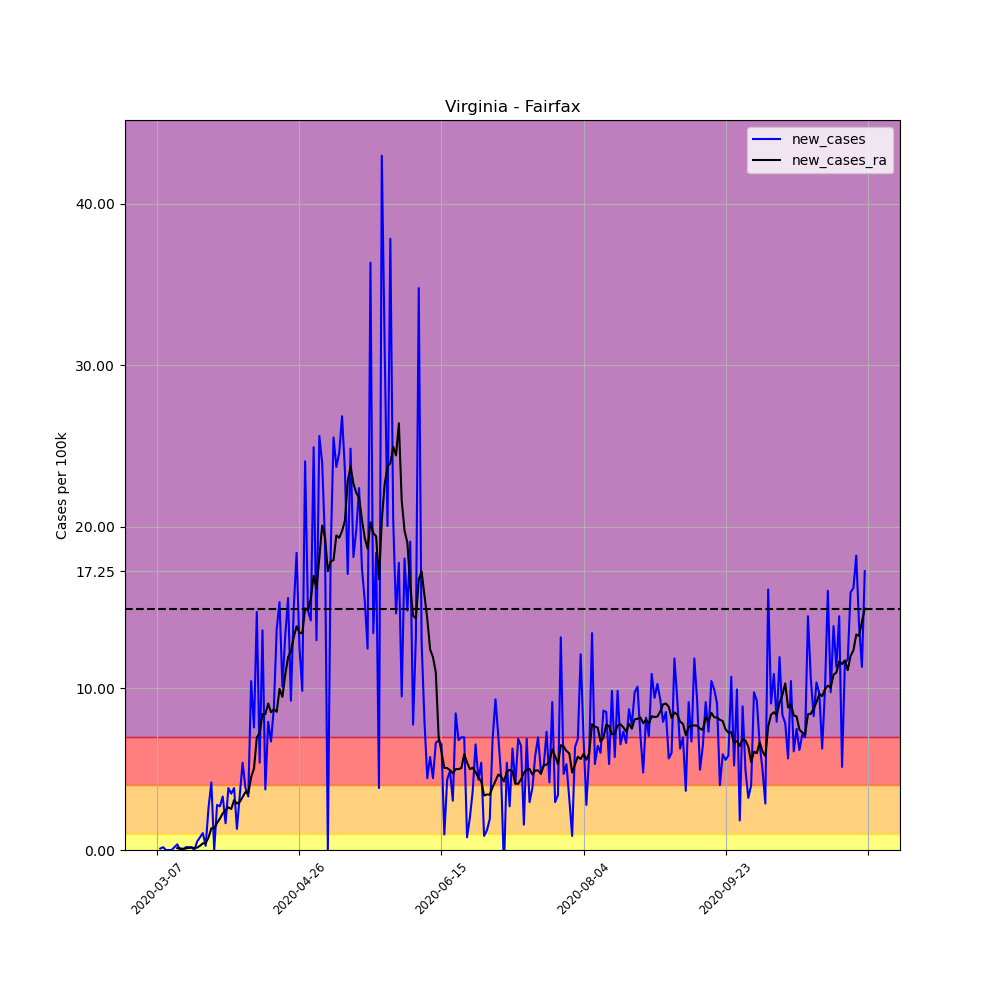

The file beside this chart, header and first rows:
, date, county, state, fips, cases, deaths, COUNTY, STNAME, CTYNAME, POPESTIMATE2019, per_100k, per_100k_ra, new_cases, new_cases_ra
23393, 2020-03-07, Fairfax, Virginia, 51059, 1, 0, 59, Virginia, Fairfax, 1147532, 0.08714, , , 
23394, 2020-03-08, Fairfax, Virginia, 51059, 2, 0, 59, Virginia, Fairfax, 1147532, 0.1743, , 0.08714, 
23395, 2020-03-09, Fairfax, Virginia, 51059, 4, 0, 59, Virginia, Fairfax, 1147532, 0.3486, , 0.1743, 
23396, 2020-03-10, Fairfax, Virginia, 51059, 4, 0, 59, Virginia, Fairfax, 1147532, 0.3486, , 0.0, 
23397, 2020-03-11, Fairfax, Virginia, 51059, 4, 0, 59, Virginia, Fairfax, 1147532, 0.3486, , 0.0, 
23398, 2020-03-12, Fairfax, Virginia, 51059, 4, 0, 59, Virginia, Fairfax, 1147532, 0.3486, , 0.0, 
23399, 2020-03-13, Fairfax, Virginia, 51059, 6, 0, 59, Virginia, Fairfax, 1147532, 0.5229, 0.3112, 0.1743, 
23400, 2020-03-14, Fairfax, Virginia, 51059, 10, 0, 59, Virginia, Fairfax, 1147532, 0.8714, 0.4233, 0.3486, 0.112
23401, 2020-03-15, Fairfax, Virginia, 51059, 10, 0, 59, Virginia, Fairfax, 1147532, 0.8714, 0.5229, 0.0, 0.09959
23402, 2020-03-16, Fairfax, Virginia, 51059, 10, 0, 59, Virginia, Fairfax, 1147532, 0.8714, 0.5976, 0.0, 0.07469
23403, 2020-03-17, Fairfax, Virginia, 51059, 12, 0, 59, Virginia, Fairfax, 1147532, 1.046, 0.6971, 0.1743, 0.09959
23404, 2020-03-18, Fairfax, Virginia, 51059, 14, 0, 59, Virginia, Fairfax, 1147532, 1.22, 0.8216, 0.1743, 0.1245
23405, 2020-03-19, Fairfax, Virginia, 51059, 16, 0, 59, Virginia, Fairfax, 1147532, 1.394, 0.971, 0.1743, 0.1494
23406, 2020-03-20, Fairfax, Virginia, 51059, 16, 0, 59, Virginia, Fairfax, 1147532, 1.394, 1.096, 0.0, 0.1245
23407, 2020-03-21, Fairfax, Virginia, 51059, 22, 1, 59, Virginia, Fairfax, 1147532, 1.917, 1.245, 0.5229, 0.1494
23408, 2020-03-22, Fairfax, Virginia, 51059, 31, 1, 59, Virginia, Fairfax, 1147532, 2.701, 1.506, 0.7843, 0.2614
23409, 2020-03-23, Fairfax, Virginia, 51059, 43, 1, 59, Virginia, Fairfax, 1147532, 3.747, 1.917, 1.046, 0.4108
23410, 2020-03-24, Fairfax, Virginia, 51059, 46, 1, 59, Virginia, Fairfax, 1147532, 4.009, 2.34, 0.2614, 0.4233
23411, 2020-03-25, Fairfax, Virginia, 51059, 76, 1, 59, Virginia, Fairfax, 1147532, 6.623, 3.112, 2.614, 0.7718
23412, 2020-03-26, Fairfax, Virginia, 51059, 124, 1, 59, Virginia, Fairfax, 1147532, 10.81, 4.457, 4.183, 1.345
23413, 2020-03-27, Fairfax, Virginia, 51059, 124, 1, 59, Virginia, Fairfax, 1147532, 10.81, 5.801, 0.0, 1.345
23414, 2020-03-28, Fairfax, Virginia, 51059, 156, 1, 59, Virginia, Fairfax, 1147532, 13.59, 7.469, 2.789, 1.668
23415, 2020-03-29, Fairfax, Virginia, 51059, 187, 1, 59, Virginia, Fairfax, 1147532, 16.3, 9.412, 2.701, 1.942
23416, 2020-03-30, Fairfax, Virginia, 51059, 225, 2, 59, Virginia, Fairfax, 1147532, 19.61, 11.68, 3.311, 2.266
23417, 2020-03-31, Fairfax, Virginia, 51059, 244, 2, 59, Virginia, Fairfax, 1147532, 21.26, 14.14, 1.656, 2.465
23418, 2020-04-01, Fairfax, Virginia, 51059, 288, 5, 59, Virginia, Fairfax, 1147532, 25.1, 16.78, 3.834, 2.639
23419, 2020-04-02, Fairfax, Virginia, 51059, 328, 5, 59, Virginia, Fairfax, 1147532, 28.58, 19.32, 3.486, 2.54
23420, 2020-04-03, Fairfax, Virginia, 51059, 372, 5, 59, Virginia, Fairfax, 1147532, 32.42, 22.41, 3.834, 3.087
23421, 2020-04-04, Fairfax, Virginia, 51059, 387, 5, 59, Virginia, Fairfax, 1147532, 33.72, 25.28, 1.307, 2.876
23422, 2020-04-05, Fairfax, Virginia, 51059, 426, 5, 59, Virginia, Fairfax, 1147532, 37.12, 28.26, 3.399, 2.975
23423, 2020-04-06, Fairfax, Virginia, 51059, 488, 6, 59, Virginia, Fairfax, 1147532, 42.53, 31.53, 5.403, 3.274
23424, 2020-04-07, Fairfax, Virginia, 51059, 532, 9, 59, Virginia, Fairfax, 1147532, 46.36, 35.12, 3.834, 3.585
23425, 2020-04-08, Fairfax, Virginia, 51059, 570, 9, 59, Virginia, Fairfax, 1147532, 49.67, 38.63, 3.311, 3.511
23426, 2020-04-09, Fairfax, Virginia, 51059, 690, 16, 59, Virginia, Fairfax, 1147532, 60.13, 43.14, 10.46, 4.507
23427, 2020-04-10, Fairfax, Virginia, 51059, 777, 16, 59, Virginia, Fairfax, 1147532, 67.71, 48.18, 7.581, 5.042
23428, 2020-04-11, Fairfax, Virginia, 51059, 946, 16, 59, Virginia, Fairfax, 1147532, 82.44, 55.14, 14.73, 6.959
23429, 2020-04-12, Fairfax, Virginia, 51059, 1008, 16, 59, Virginia, Fairfax, 1147532, 87.84, 62.38, 5.403, 7.245
23430, 2020-04-13, Fairfax, Virginia, 51059, 1164, 20, 59, Virginia, Fairfax, 1147532, 101.4, 70.8, 13.59, 8.416
23431, 2020-04-14, Fairfax, Virginia, 51059, 1207, 20, 59, Virginia, Fairfax, 1147532, 105.2, 79.2, 3.747, 8.403
23432, 2020-04-15, Fairfax, Virginia, 51059, 1298, 29, 59, Virginia, Fairfax, 1147532, 113.1, 88.26, 7.93, 9.063
23433, 2020-04-16, Fairfax, Virginia, 51059, 1375, 30, 59, Virginia, Fairfax, 1147532, 119.8, 96.79, 6.71, 8.528
23434, 2020-04-17, Fairfax, Virginia, 51059, 1476, 37, 59, Virginia, Fairfax, 1147532, 128.6, 105.5, 8.801, 8.702
23435, 2020-04-18, Fairfax, Virginia, 51059, 1633, 37, 59, Virginia, Fairfax, 1147532, 142.3, 114, 13.68, 8.553
23436, 2020-04-19, Fairfax, Virginia, 51059, 1809, 37, 59, Virginia, Fairfax, 1147532, 157.6, 124, 15.34, 9.972
23437, 2020-04-20, Fairfax, Virginia, 51059, 1925, 59, 59, Virginia, Fairfax, 1147532, 167.8, 133.5, 10.11, 9.474
23438, 2020-04-21, Fairfax, Virginia, 51059, 2077, 64, 59, Virginia, Fairfax, 1147532, 181, 144.3, 13.25, 10.83
23439, 2020-04-22, Fairfax, Virginia, 51059, 2256, 66, 59, Virginia, Fairfax, 1147532, 196.6, 156.2, 15.6, 11.93
23440, 2020-04-23, Fairfax, Virginia, 51059, 2362, 76, 59, Virginia, Fairfax, 1147532, 205.8, 168.5, 9.237, 12.29
23441, 2020-04-24, Fairfax, Virginia, 51059, 2534, 85, 59, Virginia, Fairfax, 1147532, 220.8, 181.7, 14.99, 13.17
23442, 2020-04-25, Fairfax, Virginia, 51059, 2745, 90, 59, Virginia, Fairfax, 1147532, 239.2, 195.6, 18.39, 13.84
23443, 2020-04-26, Fairfax, Virginia, 51059, 2889, 95, 59, Virginia, Fairfax, 1147532, 251.8, 209, 12.55, 13.45
23444, 2020-04-27, Fairfax, Virginia, 51059, 3002, 100, 59, Virginia, Fairfax, 1147532, 261.6, 222.4, 9.847, 13.41
23445, 2020-04-28, Fairfax, Virginia, 51059, 3278, 114, 59, Virginia, Fairfax, 1147532, 285.7, 237.4, 24.05, 14.95
23446, 2020-04-29, Fairfax, Virginia, 51059, 3448, 124, 59, Virginia, Fairfax, 1147532, 300.5, 252.2, 14.81, 14.84
23447, 2020-04-30, Fairfax, Virginia, 51059, 3611, 134, 59, Virginia, Fairfax, 1147532, 314.7, 267.7, 14.2, 15.55
23448, 2020-05-01, Fairfax, Virginia, 51059, 3897, 137, 59, Virginia, Fairfax, 1147532, 339.6, 284.7, 24.92, 16.97
23449, 2020-05-02, Fairfax, Virginia, 51059, 4046, 153, 59, Virginia, Fairfax, 1147532, 352.6, 300.9, 12.98, 16.2
23450, 2020-05-03, Fairfax, Virginia, 51059, 4340, 184, 59, Virginia, Fairfax, 1147532, 378.2, 319, 25.62, 18.06
23451, 2020-05-04, Fairfax, Virginia, 51059, 4615, 198, 59, Virginia, Fairfax, 1147532, 402.2, 339.1, 23.96, 20.08
23452, 2020-05-05, Fairfax, Virginia, 51059, 4834, 201, 59, Virginia, Fairfax, 1147532, 421.3, 358.4, 19.08, 19.37
... 190 more rows
